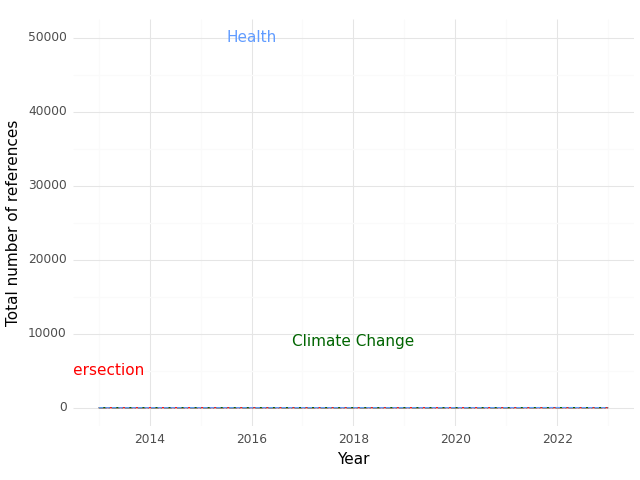

The data file committed next to this chart (first rows):
, Year, intersection, health, climate
0, 2013, 0.0, 0.0, 0.0
1, 2014, 0.0, 3.0, 0.0
2, 2015, 0.0, 4.0, 0.0
3, 2016, 0.0, 3.0, 0.0
4, 2017, 0.0, 10.0, 1.0
5, 2018, 0.0, 6.0, 0.0
6, 2019, 0.0, 5.0, 0.0
7, 2021, 0.0, 9.0, 1.0
8, 2022, 1.0, 21.0, 12.0
9, 2023, 0.0, 6.0, 0.0
